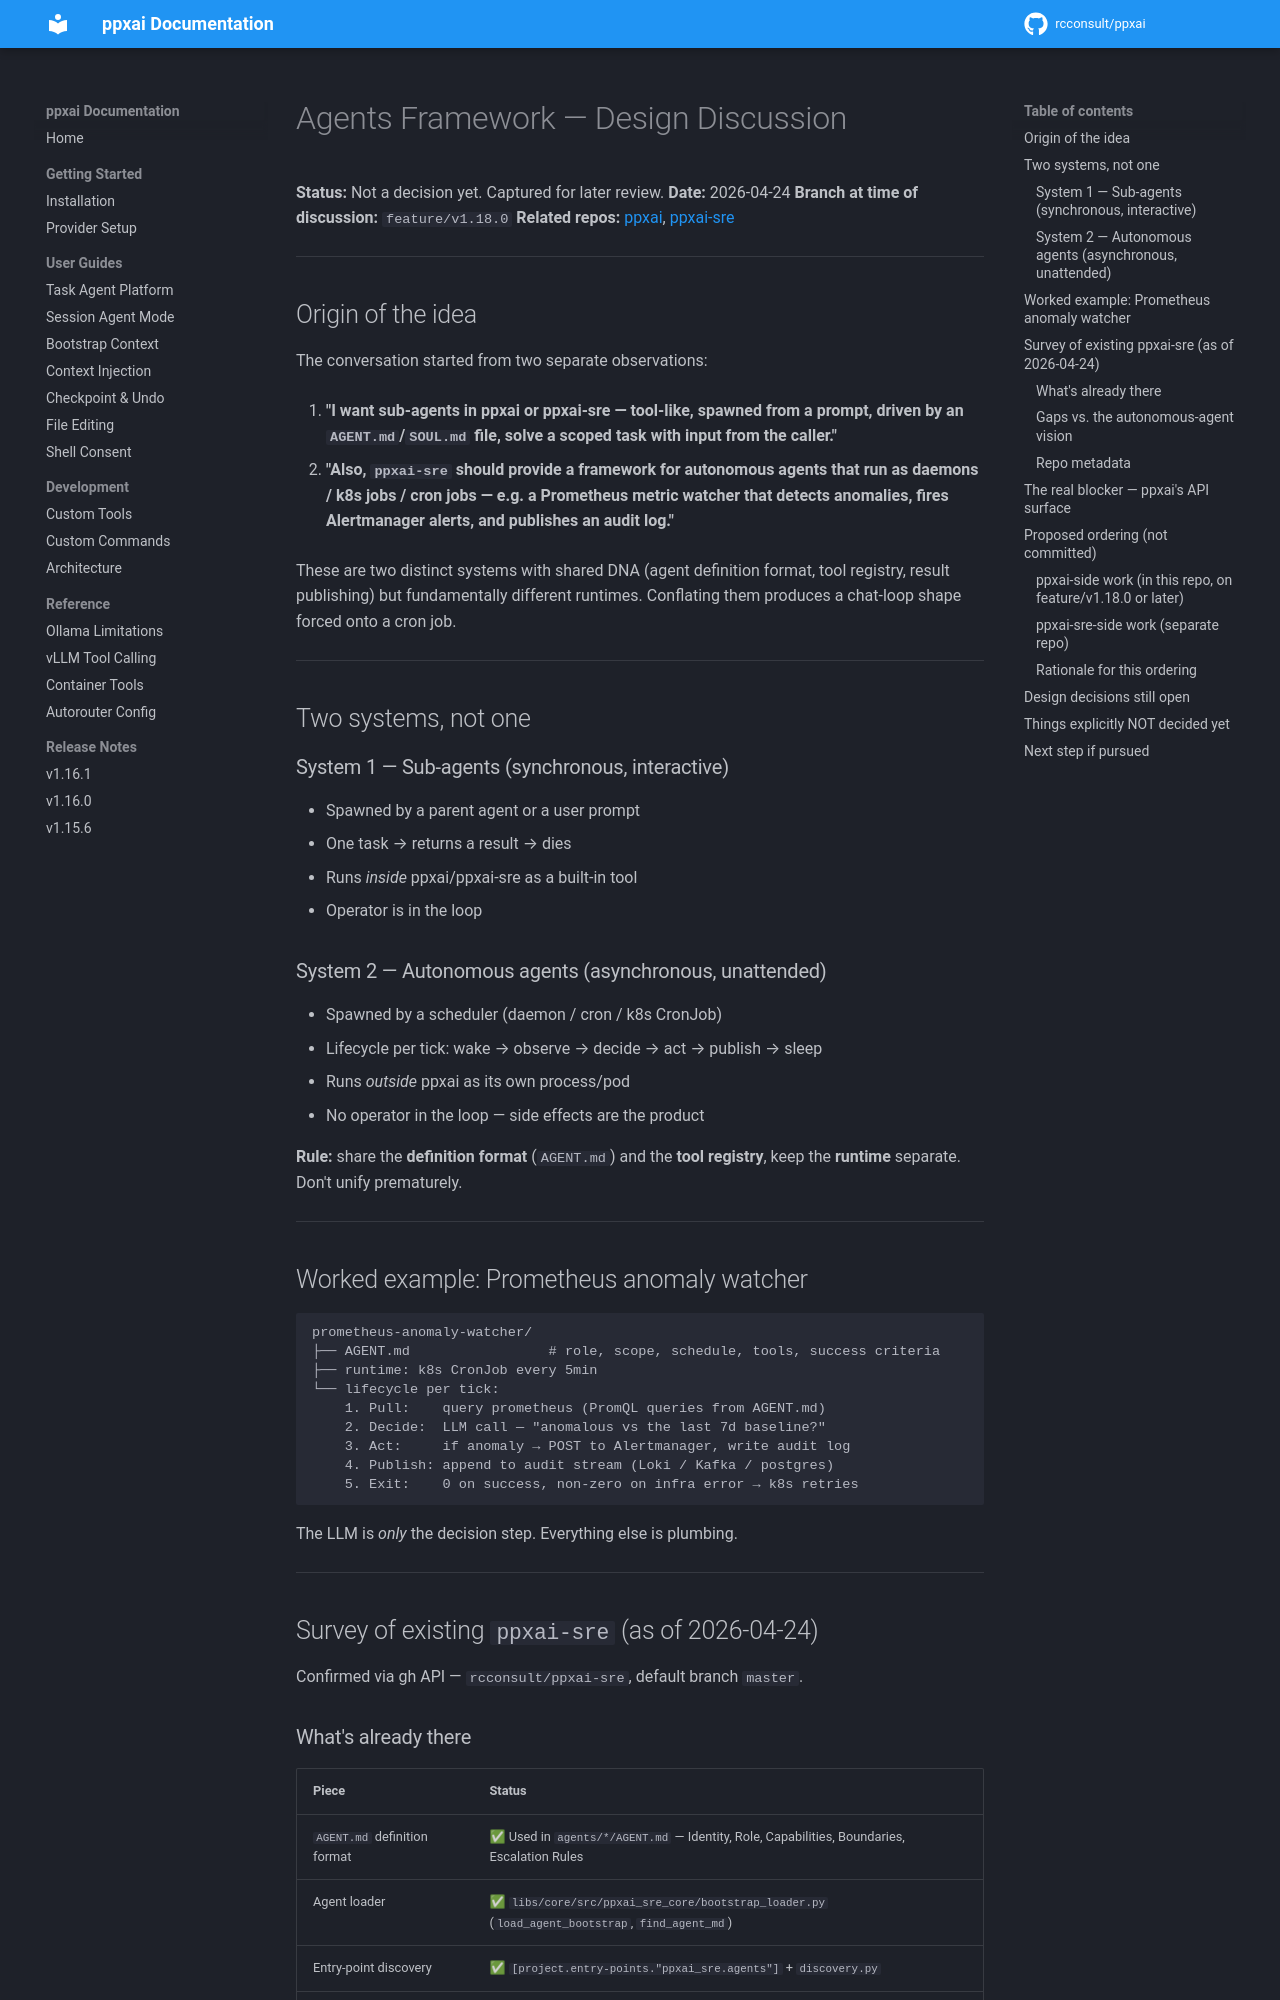

repository: rcconsult/ppxai · page: 1.19.4/archive/discussion-agents-framework/index.html · generator: mkdocs

# Agents Framework — Design Discussion

**Status:** Not a decision yet. Captured for later review.
**Date:** 2026-04-24
**Branch at time of discussion:** `feature/v1.18.0`
**Related repos:** [ppxai](https://github.com/rcconsult/ppxai), [ppxai-sre](https://github.com/rcconsult/ppxai-sre)

---

## Origin of the idea

The conversation started from two separate observations:

1. **"I want sub-agents in ppxai or ppxai-sre — tool-like, spawned from a
   prompt, driven by an `AGENT.md`/`SOUL.md` file, solve a scoped task
   with input from the caller."**

2. **"Also, `ppxai-sre` should provide a framework for autonomous agents
   that run as daemons / k8s jobs / cron jobs — e.g. a Prometheus metric
   watcher that detects anomalies, fires Alertmanager alerts, and
   publishes an audit log."**

These are two distinct systems with shared DNA (agent definition format,
tool registry, result publishing) but fundamentally different runtimes.
Conflating them produces a chat-loop shape forced onto a cron job.

---

## Two systems, not one

### System 1 — Sub-agents (synchronous, interactive)
- Spawned by a parent agent or a user prompt
- One task → returns a result → dies
- Runs *inside* ppxai/ppxai-sre as a built-in tool
- Operator is in the loop

### System 2 — Autonomous agents (asynchronous, unattended)
- Spawned by a scheduler (daemon / cron / k8s CronJob)
- Lifecycle per tick: wake → observe → decide → act → publish → sleep
- Runs *outside* ppxai as its own process/pod
- No operator in the loop — side effects are the product

**Rule:** share the **definition format** (`AGENT.md`) and the **tool
registry**, keep the **runtime** separate. Don't unify prematurely.

---

## Worked example: Prometheus anomaly watcher

```
prometheus-anomaly-watcher/
├── AGENT.md                 # role, scope, schedule, tools, success criteria
├── runtime: k8s CronJob every 5min
└── lifecycle per tick:
    1. Pull:    query prometheus (PromQL queries from AGENT.md)
    2. Decide:  LLM call — "anomalous vs the last 7d baseline?"
    3. Act:     if anomaly → POST to Alertmanager, write audit log
    4. Publish: append to audit stream (Loki / Kafka / postgres)
    5. Exit:    0 on success, non-zero on infra error → k8s retries
```

The LLM is *only* the decision step. Everything else is plumbing.

---

## Survey of existing `ppxai-sre` (as of 2026-04-24)

Confirmed via gh API — `rcconsult/ppxai-sre`, default branch `master`.
